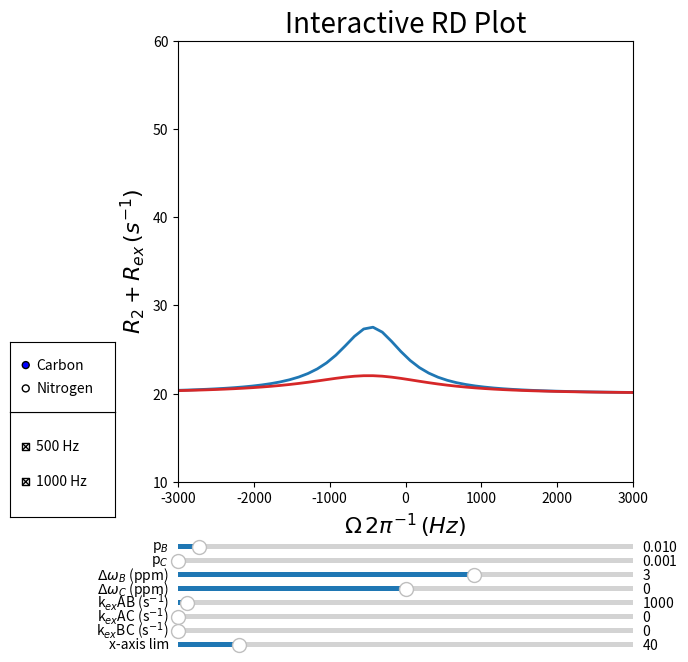

Source code (Python):
#!/usr/bin/env python3
from numpy import absolute, append, arctan, array, asarray
from numpy import cos
from numpy import diag, dot
from numpy import exp
from numpy import float64
from numpy import hstack
from numpy import iscomplexobj, iscomplex, isinf, isnan
from numpy import linspace, linalg, log
from numpy import nan_to_num
from numpy import pi
from numpy import shape, sin, std, sqrt
from numpy import tan
from numpy import vstack
from numpy import zeros
from numpy.linalg import eig, inv, norm
from numpy.random import normal

import pandas as pd
import numpy as np
from scipy.stats import norm as normDist
from scipy.optimize import curve_fit
import matplotlib.pyplot as plt
from matplotlib.widgets import Slider, CheckButtons, RadioButtons

fig, ax = plt.subplots(figsize = (7, 7))
plt.subplots_adjust(left=0.25, bottom=0.25)
plt.xlabel(r'$\Omega\,2\pi^{-1}\,{(Hz)}$', fontsize=16)
plt.ylabel(r'$R_{2}+R_{ex}\,(s^{-1})$', fontsize=16)
plt.title('Interactive RD Plot', fontsize = 20)
plt.axis([-3000, 3000, 10, 60])

df = pd.DataFrame()

offset = np.linspace(-3000, 3000, 50)
df['offset'] = offset
lmf = lmf0 = 150.78
pB0, pC0 = .01, 0
dwB0, dwC0 = 3, 0
kexAB0, kexAC0, kexBC0 = 1000, 0, 0
R1a0 = R1b0 = R1c0 = 2.5
R2a0 = R2b0 = R2c0 = 20

def ExpDecay(x,a,b):
    return a*exp(-b*x)

def MatrixBM3(k12,k21,k13,k31,k23,k32,delta1,delta2,delta3,
              w1, R1, R2, R1b, R1c, R2b, R2c):

    # Exchange Matrix (exchange rates)
    #  See Trott & Palmer JMR 2004, n-site chemical exchange
    K = array([[-k12 -k13, k21, k31, 0., 0., 0., 0., 0., 0.],
               [k12, -k21 - k23, k32, 0., 0., 0., 0., 0., 0.],
               [k13, k23, -k31 - k32, 0., 0., 0., 0., 0., 0.],
               [0., 0., 0., -k12 -k13, k21, k31, 0., 0., 0.],
               [0., 0., 0., k12, -k21 - k23, k32, 0., 0., 0.],
               [0., 0., 0., k13, k23, -k31 - k32, 0., 0., 0.],
               [0., 0., 0., 0., 0., 0., -k12 -k13, k21, k31],
               [0., 0., 0., 0., 0., 0., k12, -k21 - k23, k32],
               [0., 0., 0., 0., 0., 0., k13, k23, -k31 - k32]], float64)
    
    # Delta matrix (offset and population)
    Der = array([[0., 0., 0., -delta1, 0., 0., 0., 0., 0.],
                 [0., 0., 0., 0., -delta2, 0., 0., 0., 0.],
                 [0., 0., 0., 0., 0., -delta3, 0., 0., 0.],
                 [delta1, 0., 0., 0., 0., 0., 0., 0., 0.],
                 [0., delta2, 0., 0., 0., 0., 0., 0., 0.],
                 [0., 0., delta3, 0., 0., 0., 0., 0., 0.],
                 [0., 0., 0., 0., 0., 0., 0., 0., 0.],
                 [0., 0., 0., 0., 0., 0., 0., 0., 0.],
                 [0., 0., 0., 0., 0., 0., 0., 0., 0.]], float64)

    # Spinlock power matrix (SLP/w1)
    #  Matrix is converted to rad/s here
    W = array([[0., 0., 0., 0., 0., 0., 0., 0., 0.],
               [0., 0., 0., 0., 0., 0., 0., 0., 0.],
               [0., 0., 0., 0., 0., 0., 0., 0., 0.], 
               [0., 0., 0., 0., 0., 0., -w1, 0., 0.],
               [0., 0., 0., 0., 0., 0., 0., -w1, 0.],
               [0., 0., 0., 0., 0., 0., 0., 0., -w1],
               [0., 0., 0., w1, 0., 0., 0., 0., 0.], 
               [0., 0., 0., 0., w1, 0., 0., 0., 0.],
               [0., 0., 0., 0., 0., w1, 0., 0., 0.]], float64)

    # Intrinsic rate constant matrix (R1 and R2)
    R = array([[-R2, 0., 0., 0., 0., 0., 0., 0., 0.],
               [0., -R2b, 0., 0., 0., 0., 0., 0., 0.],
               [0., 0., -R2c, 0., 0., 0., 0., 0., 0.],
               [0., 0., 0., -R2, 0., 0., 0., 0., 0.],
               [0., 0., 0., 0., -R2b, 0., 0., 0., 0.], 
               [0., 0., 0., 0., 0., -R2c, 0., 0., 0.], 
               [0., 0., 0., 0., 0., 0., -R1, 0., 0.],
               [0., 0., 0., 0., 0., 0., 0., -R1b, 0.],
               [0., 0., 0., 0., 0., 0., 0., 0., -R1c]], float64) 

    return(K + Der + W + R)

def matrix_exponential(A, w1, wrf, t, EigVal=False):
    W, V = eig(A)
    W_orig = asarray(list(W))
    if iscomplexobj(W):
        W = W.real
    eA = dot(dot(V, diag(exp(W))), inv(V))
    if EigVal == False:
        return eA.real
    else:
        return eA.real, W

def SimMagVecs(dt,M0,Ms,lOmegaA,lOmegaB,lOmegaC,w1,wrf):
    # Sim mag at time increment
    M = dot((matrix_exponential(Ms*dt, w1, wrf, dt)), M0)
    Mxa = M[0]
    Mxb = M[1]
    Mxc = M[2]
    Mya = M[3]
    Myb = M[4]
    Myc = M[5]
    Mza = M[6]
    Mzb = M[7]
    Mzc = M[8]
    # Project effective mag along indv effective lOmegas
    PeffA = dot(vstack((Mxa,Mya,Mza)).T, lOmegaA)[0]
    PeffB = dot(vstack((Mxb,Myb,Mzb)).T, lOmegaB)[0]
    PeffC = dot(vstack((Mxc,Myc,Mzc)).T, lOmegaC)[0]
    # Project mag along average effective
    Peff = PeffA + PeffB + PeffC
    Peff_err = 0

    # return array([Peff, Peff_err, PeffA, PeffB, PeffC,
    #                  Mxa, Mya, Mza,
    #                  Mxb, Myb, Mzb,
    #                  Mxc, Myc, Mzc])
    return Peff

def AlignMagVec(w1, wrf, pA, pB, pC, dwB, dwC, kexAB, kexAC, kexBC, AlignMag = "auto"):

    if pB > pC:
    	exchReg = kexAB / absolute(dwB)
    else:
    	exchReg = kexAC / absolute(dwC)	
    
    if exchReg <= 1.:

        uOmega1 = 0.0
        uOmega2 = dwB
        uOmega3 = dwC
        uOmegaAvg = uOmega1

        delta1 = (uOmega1 - wrf) # rad/s
        delta2 = (uOmega2 - wrf) # rad/s
        delta3 = (uOmega3 - wrf) # rad/s
        deltaAvg = (uOmega1 - wrf) # rad/s, avg delta is GS - carrier

        thetaAvg = float(arctan(w1/deltaAvg)) # == arccot(deltaAvg/(w1*))
        theta1 = theta2 = theta3 = thetaAvg    

        ## GS,ES1,ES2 along average state
        tempState = asarray([w1,0.,deltaAvg], float64)
        # Normalize vector
        lOmegaA = tempState / linalg.norm(tempState)
        lOmegaB = lOmegaC = lOmegaA

        # If exchange regime is non-slow (>0.5), the align along average
    else:
            
        uOmega1 = -(pB*dwB + pC*dwC) / ((pA + pB + pC)) # (rad/sec)
        uOmega2 = uOmega1 + dwB # (rad/sec)
        uOmega3 = uOmega1 + dwC # (rad/sec)
        uOmegaAvg = pA*uOmega1 + pB*uOmega2 + pC*uOmega3 #Average Resonance Offset (rad/sec)
                                                           # Given as uOmega-bar = sum(i=1, N)[ p_i + uOmega_i)
        delta1 = (uOmega1 - wrf) # rad/s
        delta2 = (uOmega2 - wrf) # rad/s
        delta3 = (uOmega3 - wrf) # rad/s
        deltaAvg = (uOmegaAvg - wrf) # rad/s

        theta1 = float(arctan(w1/deltaAvg)) # == arccot(deltaAvg/(w1*2pi))
        theta2 = theta3 = thetaAvg = theta1

        tempState = asarray([w1,0.,deltaAvg], float64)
            
        lOmegaA = tempState / linalg.norm(tempState)
        lOmegaB = lOmegaA
        lOmegaC = lOmegaA

    return (lOmegaA, lOmegaB, lOmegaC, uOmega1, uOmega2, uOmega3, uOmegaAvg,
            delta1, delta2, delta3, deltaAvg,
            theta1, theta2, theta3, thetaAvg)

def CalcR2eff(wrf, w1, lmf, pB, pC, dwB, dwC, kexAB, kexAC, kexBC, R1a, R1b, R1c, R2a, R2b, R2c, time):
    pA = 1 - (pB + pC)
    dwB = dwB * lmf * 2 * pi * -1
    dwC = dwC * lmf * 2 * pi * -1
    k12 = kexAB * pB / (pB + pA)
    k21 = kexAB * pA / (pB + pA)
    k13 = kexAC * pC / (pC + pA)
    k31 = kexAC * pA / (pC + pA)
    if kexBC != 0.:
        k23 = kexBC * pC / (pB + pC)
        k32 = kexBC * pB / (pB + pC)
    else:
        k23 = 0.
        k32 = 0.

    lOmegaA, lOmegaB, lOmegaC, uOmega1, uOmega2, uOmega3, uOmegaAvg,\
        delta1, delta2, delta3, deltaAvg, theta1, theta2, theta3, thetaAvg = \
                            AlignMagVec(w1, wrf, pA, pB, pC, dwB, dwC, kexAB, kexAC, kexBC, "auto")
    Ma = pA*lOmegaA 
    Mb = pB*lOmegaB 
    Mc = pC*lOmegaC 
    # Magnetization matrix
    Ms = MatrixBM3(k12,k21,k13,k31,k23,k32,delta1,delta2,delta3,
               w1, R1a, R2a, R1b, R1c, R2b, R2c)
    # Initial magnetization
    M0 = array([Ma[0],Mb[0],Mc[0],Ma[1],Mb[1],Mc[1],Ma[2],Mb[2],Mc[2]], float64)
    magVecs = asarray([SimMagVecs(x,M0,Ms,lOmegaA,lOmegaB,lOmegaC,w1,wrf) for x in time])

    # Fit decay for R1rho
    popt, pcov = curve_fit(ExpDecay, time, magVecs, (1., R1a))
    R1p = popt[1]
    R1p_err = 0.0
    preExp = popt[0]

    R2eff = (R1p/sin(thetaAvg)**2.) - (R1a/(tan(thetaAvg)**2.))
    return R2eff                   


def data(lmf, pB, pC, dwB, dwC, kexAB, kexAC, kexBC, R1a, R1b, R1c, R2a, R2b, R2c, offset, w1):
    #Points are sacrificed for speed; may cause issues; should be okay since err = 0 
    time = linspace(0, 0.2, 3)
    df = pd.DataFrame()
    df['offset'] = offset
    df['offset2pi'] = df['offset'] * 2 * pi
    w1 = w1 * 2 * pi 

    df['R2eff'] = df['offset2pi'].apply(CalcR2eff, args=(w1, lmf, pB, pC, dwB, dwC, kexAB, kexAC, kexBC, R1a, R1b, R1c, R2a, R2b, R2c, time))
    return df['R2eff']

# Initial plotted data
l, = plt.plot(offset, data(lmf0, pB0, pC0, dwB0, dwC0, kexAB0, kexAC0, kexBC0, R1a0, R1b0, R1c0, R2a0, R2b0, R2c0, offset, 500), lw = 2, color = 'C0')
l2, = plt.plot(offset, data(lmf0, pB0, pC0, dwB0, dwC0, kexAB0, kexAC0, kexBC0, R1a0, R1b0, R1c0, R2a0, R2b0, R2c0, offset, 1000), lw = 2, color = 'C3')


# Initialize sliders
axcolor = 'lightgrey'
ax_pB = plt.axes([0.25, 0.15, 0.65, 0.015], facecolor=axcolor)
ax_pC = plt.axes([0.25, 0.13, 0.65, 0.015], facecolor=axcolor)
ax_dwB = plt.axes([0.25, 0.11, 0.65, 0.015], facecolor=axcolor)
ax_dwC = plt.axes([0.25, 0.09, 0.65, 0.015], facecolor=axcolor)
ax_kexAB = plt.axes([0.25, 0.07, 0.65, 0.015], facecolor=axcolor)
ax_kexAC = plt.axes([0.25, 0.05, 0.65, 0.015], facecolor=axcolor)
ax_kexBC = plt.axes([0.25, 0.03, 0.65, 0.015], facecolor=axcolor)

# Set slider ID and values
slider_pB = Slider(ax_pB, 'p$_B$', .001, .2, valinit = pB0)
slider_pC = Slider(ax_pC, 'p$_C$', .001, .2, valinit = pC0)
slider_dwB = Slider(ax_dwB, '$\Delta$$\omega$$_B$ (ppm)', -10, 10, valinit = dwB0)
slider_dwC = Slider(ax_dwC, '$\Delta$$\omega$$_C$ (ppm)', -10, 10, valinit = dwC0)
slider_kexAB = Slider(ax_kexAB, 'k$_{ex}$AB (s$^{-1}$)', 0, 50000, valinit = kexAB0)
slider_kexAC = Slider(ax_kexAC, 'k$_{ex}$AC (s$^{-1}$)', 0, 50000, valinit = kexAC0)
slider_kexBC = Slider(ax_kexBC, 'k$_{ex}$BC (s$^{-1}$)', 0, 50000, valinit = kexBC0)

# Function to update the y-data values when sliders are changed
def update(val):
    pB = slider_pB.val 
    pC = slider_pC.val
    dwB = slider_dwB.val 
    dwC = slider_dwC.val 
    kexAB = slider_kexAB.val 
    kexAC = slider_kexAC.val 
    kexBC = slider_kexBC.val 

    l.set_ydata(data(lmf, pB, pC, dwB, dwC, kexAB, kexAC, kexBC, R1a0, R1b0, R1c0, R2a0, R2b0, R2c0, offset, 500))
    l2.set_ydata(data(lmf, pB, pC, dwB, dwC, kexAB, kexAC, kexBC, R1a0, R1b0, R1c0, R2a0, R2b0, R2c0, offset, 1000))

    fig.canvas.draw_idle()

# Update profile when a slider is changed
slider_pB.on_changed(update)
slider_pC.on_changed(update)
slider_dwB.on_changed(update)
slider_dwC.on_changed(update)
slider_kexAB.on_changed(update)
slider_kexAC.on_changed(update)
slider_kexBC.on_changed(update)

# CheckButtons for SLP
lines = [l, l2]
rax = plt.axes([0.01, 0.2, 0.15, 0.15])
labels = (['500 Hz', '1000 Hz'])
visibility = [line.get_visible() for line in lines]
check = CheckButtons(rax, labels, visibility)

def test_function(label):
	index = labels.index(label)
	lines[index].set_visible(not lines[index].get_visible())
	plt.draw()
check.on_clicked(test_function)

# RadioButtons for lmf
rax = plt.axes([0.01, 0.35, 0.15, 0.1])
radio = RadioButtons(rax, ('Carbon', 'Nitrogen'))

def changelmf(label):
    lmfdict = {'Carbon':150.78, 'Nitrogen':60.8}
    global lmf
    lmf = lmfdict[label]
    pB = slider_pB.val 
    pC = slider_pC.val
    dwB = slider_dwB.val 
    dwC = slider_dwC.val 
    kexAB = slider_kexAB.val 
    kexAC = slider_kexAC.val 
    kexBC = slider_kexBC.val

    l.set_ydata(data(lmf, pB, pC, dwB, dwC, kexAB, kexAC, kexBC, R1a0, R1b0, R1c0, R2a0, R2b0, R2c0, offset, 500))
    l2.set_ydata(data(lmf, pB, pC, dwB, dwC, kexAB, kexAC, kexBC, R1a0, R1b0, R1c0, R2a0, R2b0, R2c0, offset, 1000))
    plt.draw()
radio.on_clicked(changelmf)

# Adjust x-axis
def update_axis(val):
    ax.axis([-3000, 3000, 10, val])

ax_axis = plt.axes([0.25, 0.01, 0.65, 0.015], facecolor=axcolor)
slider_axis = Slider(ax_axis, 'x-axis lim', 15, 200, valinit = 40)
slider_axis.on_changed(update_axis)

# All set now show it
plt.show()